Run: headless pygame with SDL's dummy video driver; simulated clock (each Clock.tick advances the game by its frame time, no real sleeping); random seed 0; keys injected as events and as key.get_pressed() state; no mouse input.
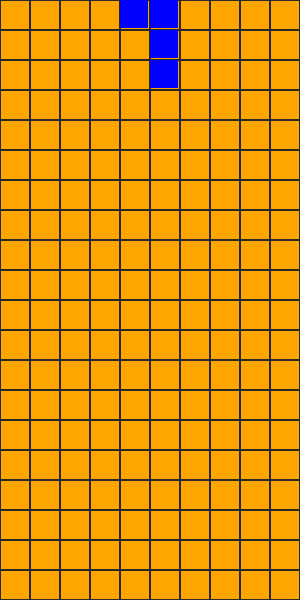
Frame 1 of 4 · flips 1–60 · no input
Frame 2 of 4 · flips 61–180 · tapped SPACE, RETURN · held RIGHT (→), D · screen unchanged from frame 1, image omitted
Frame 3 of 4 · flips 181–300 · held DOWN (↓), S · screen unchanged from frame 2, image omitted
Frame 4 of 4 · flips 301–420 · held LEFT (←), A, UP (↑), W · screen unchanged from frame 3, image omitted

The pygame program that drew these frames:

#!/usr/bin/env python

import pygame

W, H = 10, 20
TITLE = 30
GAME_RES = W * TITLE, H * TITLE
FPS = 60
pygame.init()
game_sc = pygame.display.set_mode(GAME_RES)
clock = pygame.time.Clock()
grid = [pygame.Rect(x * TITLE, y * TITLE, TITLE, TITLE) for x in range(W) for y in range (H)]
################################################################################
###################################### NEW ######################################
### Создаем Координати фигур 
figures_pos = [[(-1, 0), (-2, 0), (0, 0), (1, 0)],
               [(0, -1), (-1, -1), (-1, 0), (0, 0)],
               [(-1, 0), (-1, 1), (0, 0), (0, -1)],
               [(0, 0), (-1, 0), (0, 1), (-1, -1)],
               [(0, 0), (0, -1), (0, 1), (-1, -1)],
               [(0, 0), (0, -1), (0, 1), (-1, -1)],
               [(0, 0), (0, -1), (0, 1), (-1, 0)]]
## Змінюємоо координати фігур для того щоб вони зявились на нашій сітцій 
## Рухаємо все на середину Зміщуємо головну точку фігури на 1 вниз, щоб вона влазила 
#figures = [[pygame.Rect( x + W // 2, y + 1, 1, 1) for x, y in fig_pos] for fig_pos in figures_pos]
## Rect(left, top, width, height)
figures = [[pygame.Rect( x + W // 2, y + 1, 1, 1) for x, y in fig_pos] for fig_pos in figures_pos]
## Устанавлюєм первоначальну точку 
# Rect(left, top, width, height)
# Rect( Віступ вліво, Вершина фігури (точка), Товщина, Висота)
figure_rect = pygame.Rect(0, 0, TITLE - 2, TITLE - 2)
### Викликаємо Фігури які в нас є ( 7 штук )
figure = figures[5]
###################################### NEW #####################################
################################################################################
while True:
    game_sc.fill(pygame.Color('orange'))
    for event in pygame.event.get():
        if event.type == pygame.QUIT:
            exit()
    #draw_grid
    [pygame.draw.rect(game_sc, (40, 40, 40), i_rect, 1) for i_rect in grid]
    ################################################################################
    ###################################### NEW #####################################
    #draw_figure
    # Для кожного із кубіків фігури робимо наступні дії
    for i in range(4):
        figure_rect.x = figure[i].x * TITLE
        figure_rect.y = figure[i].y * TITLE
        pygame.draw.rect(game_sc, pygame.Color('blue'), figure_rect)
    ## Виклакаємо функцію малювання , ( задаємо розмір екрану, Встановлюємл колір фігур , Передаємо координати для малювання фігури )
    ###################################### NEW #####################################
    ################################################################################
    pygame.display.flip()
